Run: headless pygame with SDL's dummy video driver; simulated clock (each Clock.tick advances the game by its frame time, no real sleeping); random seed 0; keys injected as events and as key.get_pressed() state; no mouse input.
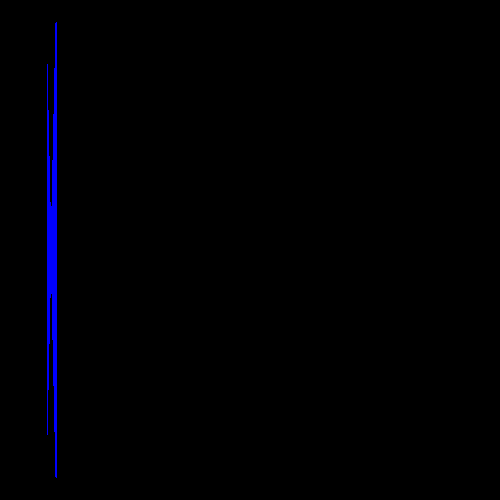
Frame 1 of 4 · flips 1–60 · no input
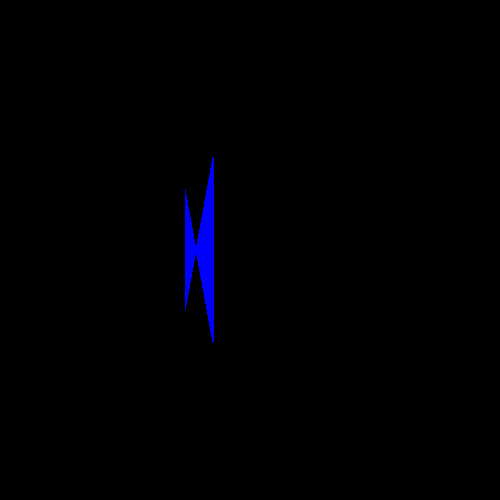
Frame 2 of 4 · flips 61–180 · tapped SPACE, RETURN · held RIGHT (→), D
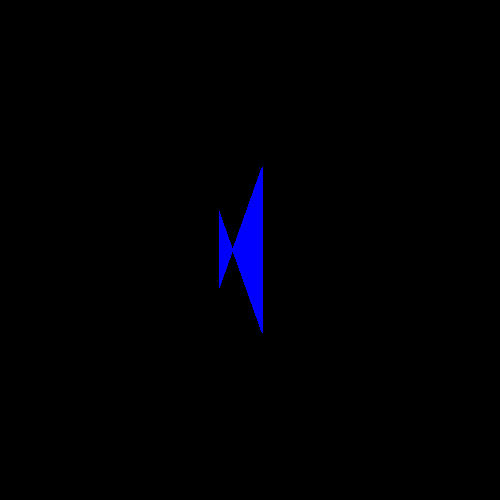
Frame 3 of 4 · flips 181–300 · held DOWN (↓), S
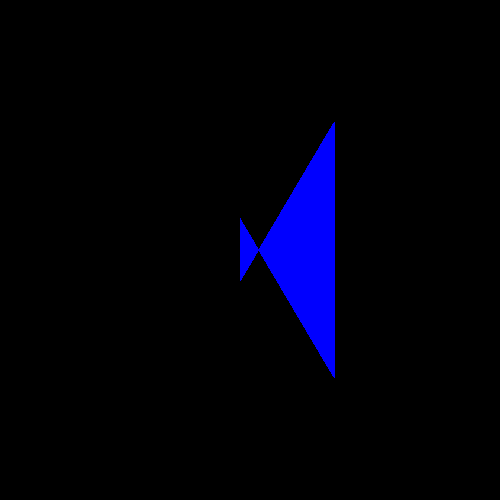
Frame 4 of 4 · flips 301–420 · held LEFT (←), A, UP (↑), W

The pygame program that drew these frames:

import pygame
import math
pygame.init()

window = pygame.display.set_mode((500, 500))

run = True
clock = pygame.time.Clock()

def translate_xy(point):
    return [point[0] + 250, 250 - point[1]]

def sim_depth(point):
    return [50 * point[0] / point[2], 50 * point[1] / point[2]]

def rotate_y(point, center, angle):
    angle = math.radians(angle)
    cos_a = math.cos(angle)
    sin_a = math.sin(angle)
    new_x = center[0] + (point[0] - center[0]) * cos_a + (point[2] - center[2]) * sin_a
    new_z = center[2] - (point[0] - center[0]) * sin_a + (point[2] - center[2]) * cos_a
    return [new_x, point[1], new_z]

points = [
    [-100, 100, 1],
    [100, 100, 1],
    [100, -100, 1],
    [-100, -100, 1],
]
point = [5, 0, 1]
clock = pygame.time.Clock()

while run:
    dt = clock.tick(60) / 1000.0

    for event in pygame.event.get():
        if event.type == pygame.QUIT:
            run = False
    
    window.fill((0, 0, 0))
    projected_points = []
    for i in range(len(points)):
        #pygame.draw.circle(window, (0, 0, 255), translate_xy(sim_depth(points[i])), 5)
        projected_points.append(translate_xy(sim_depth(points[i])))
        points[i] = rotate_y(points[i], (0, 0, 50), 15*dt)

    pygame.draw.polygon(window, (0, 0, 255), projected_points)
    pygame.display.update()
    

pygame.quit()
